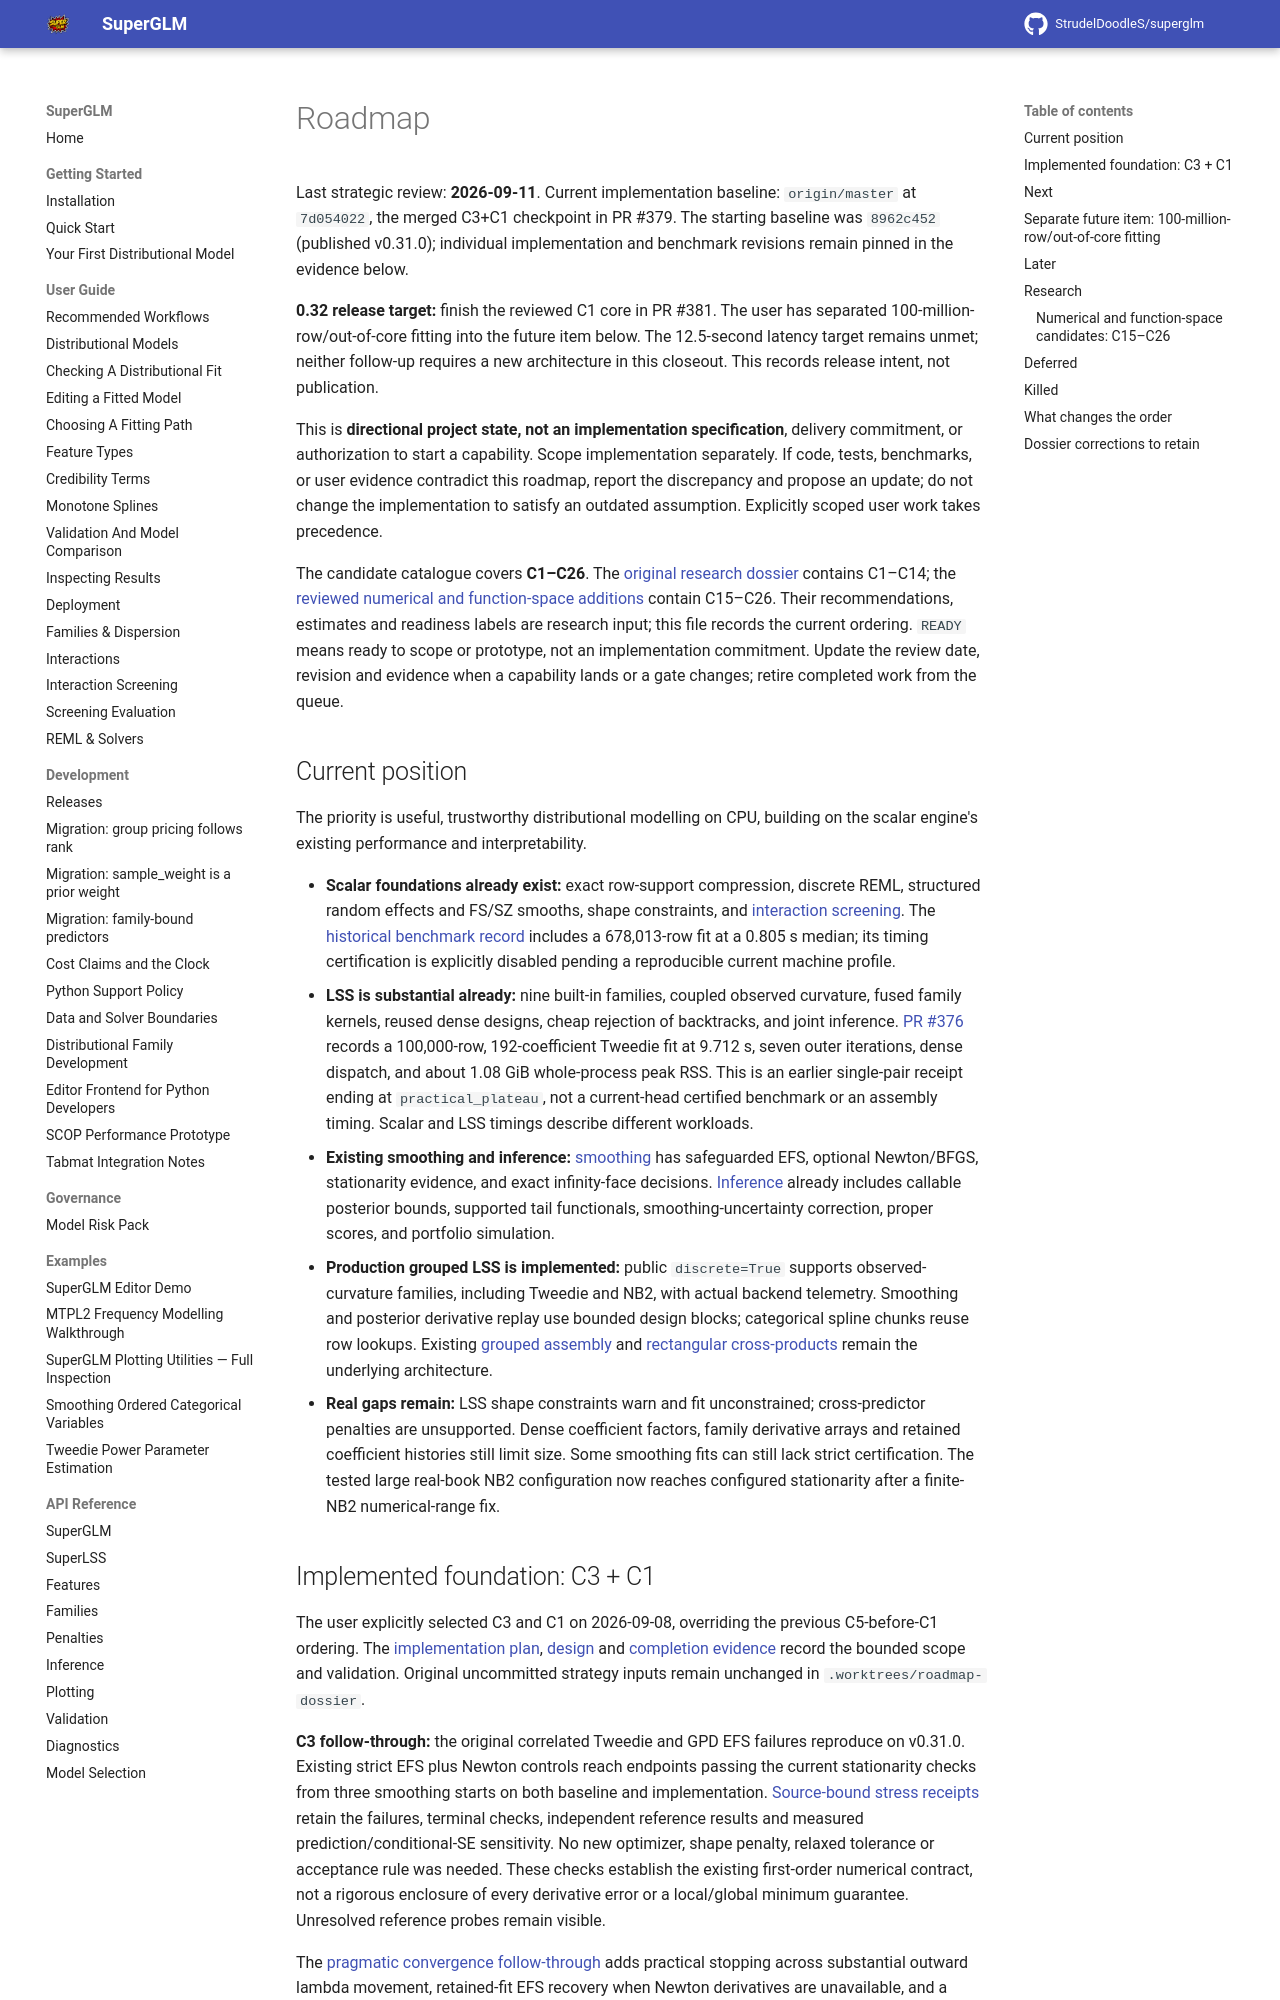

repository: StrudelDoodleS/superglm · page: ROADMAP/index.html · generator: mkdocs

# Roadmap

Last strategic review: **2026-09-11**. Current implementation baseline:
`origin/master` at `7d054022`, the merged C3+C1 checkpoint in PR #379.
The starting baseline was `8962c452` (published v0.31.0); individual implementation
and benchmark revisions remain pinned in the evidence below.

**0.32 release target:** finish the reviewed C1 core in PR #381. The user has
separated 100-million-row/out-of-core fitting into the future item below.
The 12.5-second latency target remains unmet; neither follow-up requires a new
architecture in this closeout. This records release intent, not publication.

This is **directional project state, not an implementation specification**,
delivery commitment, or authorization to start a capability. Scope implementation
separately. If code, tests, benchmarks, or user evidence contradict this roadmap,
report the discrepancy and propose an update; do not change the implementation
to satisfy an outdated assumption. Explicitly scoped user work takes precedence.

The candidate catalogue covers **C1–C26**. The [original research dossier]
contains C1–C14; the [reviewed numerical and function-space additions] contain C15–C26.
Their recommendations, estimates and readiness labels are research input;
this file records the current ordering. `READY` means ready to scope or prototype,
not an implementation commitment. Update the review date, revision and evidence
when a capability lands or a gate changes; retire completed work from the queue.

## Current position

The priority is useful, trustworthy distributional modelling on CPU, building on
the scalar engine's existing performance and interpretability.

- **Scalar foundations already exist:** exact row-support compression, discrete
  REML, structured random effects and FS/SZ smooths, shape constraints, and
  [interaction screening](guide/screening.md). The [historical benchmark record]
  includes a 678,013-row fit at a 0.805 s median; its timing certification is
  explicitly disabled pending a reproducible current machine profile.
- **LSS is substantial already:** nine built-in families, coupled observed
  curvature, fused family kernels, reused dense designs, cheap rejection of
  backtracks, and joint inference. [PR #376] records a 100,000-row, 192-coefficient
  Tweedie fit at 9.712 s, seven outer iterations, dense dispatch, and about
  1.08 GiB whole-process peak RSS. This is an earlier single-pair receipt ending
  at `practical_plateau`, not a current-head certified benchmark or an assembly
  timing. Scalar and LSS timings describe different workloads.
- **Existing smoothing and inference:** [smoothing](models/distributional.md#how-smoothing-parameters-are-chosen)
  has safeguarded EFS, optional Newton/BFGS, stationarity evidence, and exact
  infinity-face decisions. [Inference](models/distributional-inference.md)
  already includes callable posterior bounds, supported tail functionals,
  smoothing-uncertainty correction, proper scores, and portfolio simulation.
- **Production grouped LSS is implemented:** public `discrete=True` supports
  observed-curvature families, including Tweedie and NB2, with actual backend
  telemetry. Smoothing and posterior derivative replay use bounded design
  blocks; categorical spline chunks reuse row lookups. Existing [grouped
  assembly][Grouped assembly] and [rectangular cross-products] remain the
  underlying architecture.
- **Real gaps remain:** LSS shape constraints warn and fit unconstrained;
  cross-predictor penalties are unsupported. Dense coefficient factors, family
  derivative arrays and retained coefficient histories still limit size. Some
  smoothing fits can still lack strict certification. The tested large real-book
  NB2 configuration now reaches configured stationarity after a finite-NB2
  numerical-range fix.
